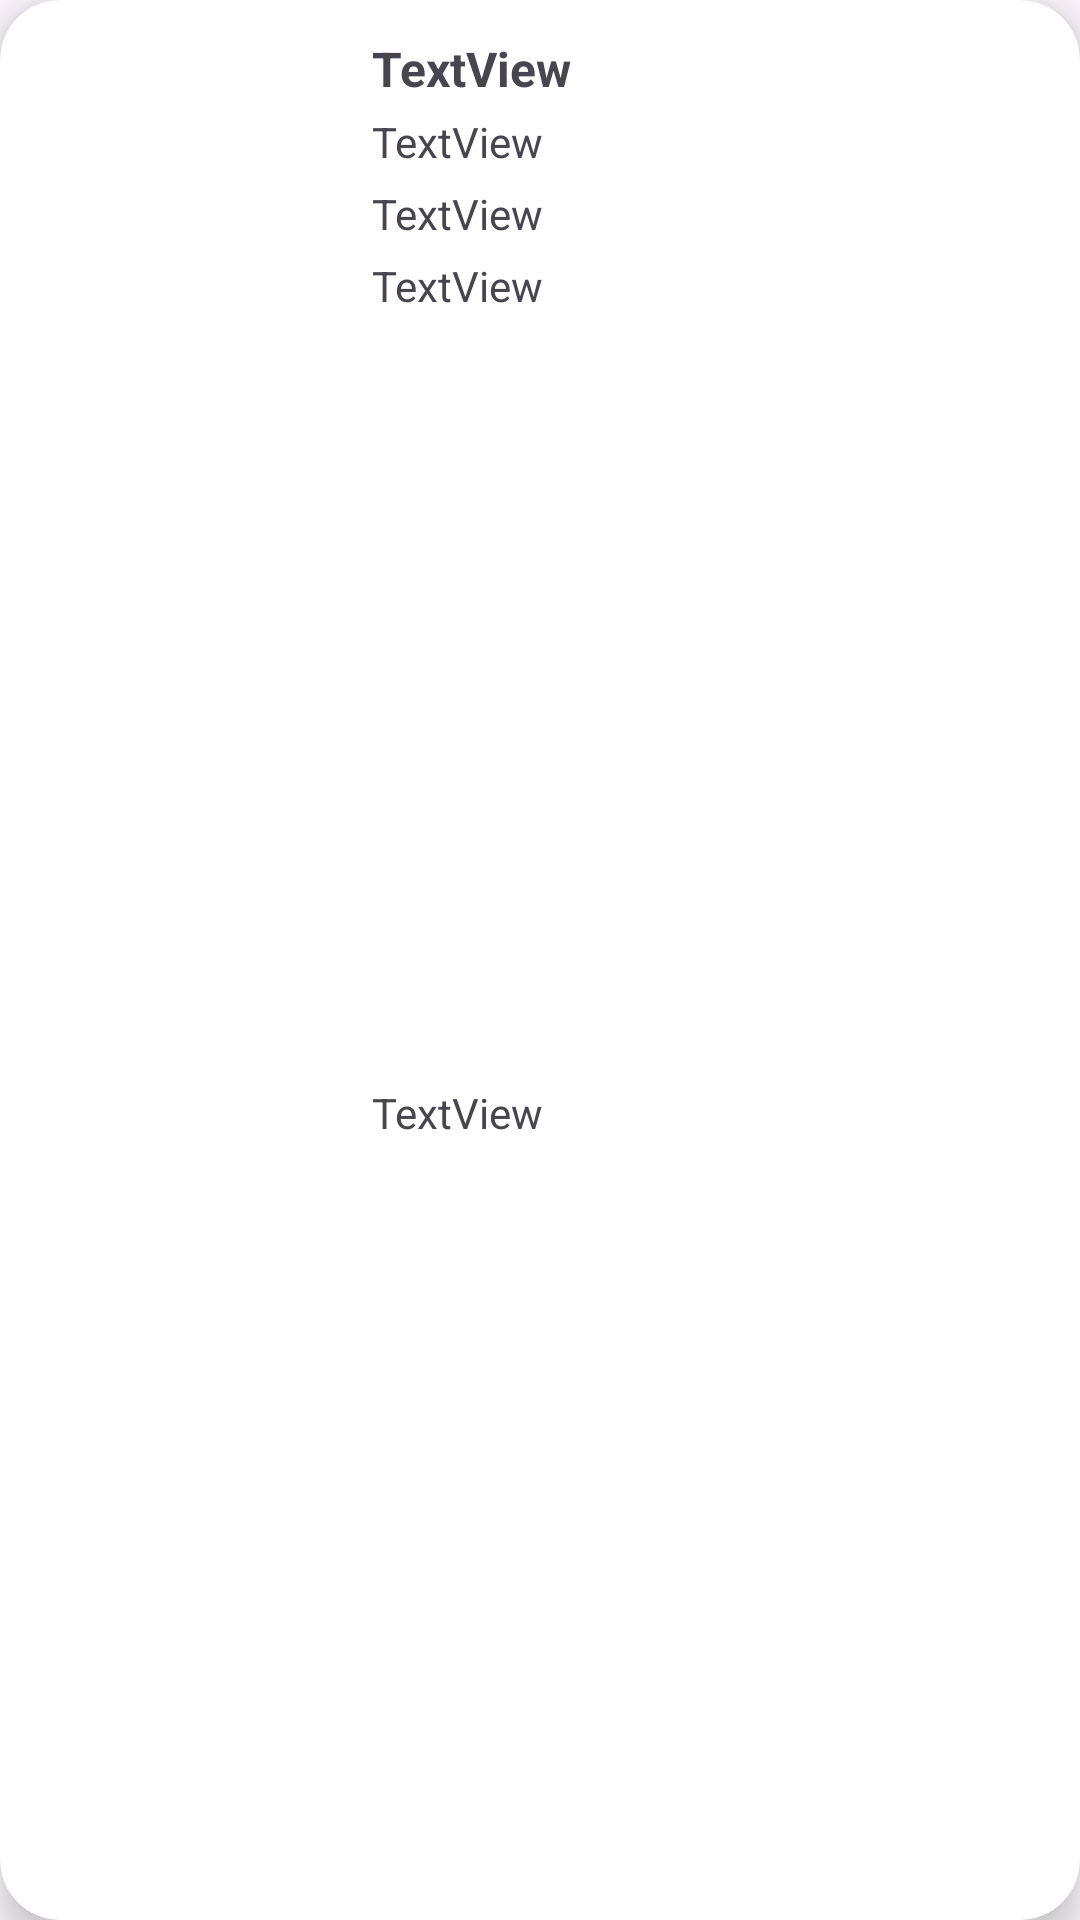

Write the Android layout XML for this screen, with the resource values it uses.
<!-- AndroidManifest.xml: application theme Theme.FavoriteButtonInRoom -->
<!-- res/layout/recycler_item.xml -->
<?xml version="1.0" encoding="utf-8"?>
<androidx.cardview.widget.CardView xmlns:android="http://schemas.android.com/apk/res/android"
    xmlns:app="http://schemas.android.com/apk/res-auto"
    xmlns:tools="http://schemas.android.com/tools"
    android:layout_width="match_parent"
    android:layout_height="wrap_content"
    app:cardElevation="8dp"
    android:layout_margin="8dp"
    app:cardCornerRadius="20dp"
    >

    <androidx.constraintlayout.widget.ConstraintLayout
        android:layout_width="match_parent"
        android:layout_height="match_parent"
        android:padding="8dp">

        <ImageView
            android:id="@+id/img_profession"
            android:layout_width="40dp"
            android:layout_height="40dp"
            android:layout_marginTop="8dp"
            android:layout_marginEnd="16dp"
            android:layout_marginBottom="4dp"
            app:layout_constraintBottom_toBottomOf="parent"
            app:layout_constraintEnd_toEndOf="parent"
            app:layout_constraintHorizontal_bias="0.72"
            app:layout_constraintStart_toEndOf="@+id/text_gender"
            app:layout_constraintTop_toBottomOf="@+id/img_icon"
            tools:srcCompat="@tools:sample/avatars" />

        <ImageView
            android:id="@+id/image"
            android:layout_width="100dp"
            android:layout_height="100dp"
            android:layout_marginStart="8dp"
            app:layout_constraintBottom_toBottomOf="parent"
            app:layout_constraintStart_toStartOf="parent"
            app:layout_constraintTop_toTopOf="parent"
            tools:srcCompat="@tools:sample/avatars" />

        <TextView
            android:id="@+id/text_name"
            android:layout_width="wrap_content"
            android:layout_height="wrap_content"
            android:layout_marginStart="8dp"
            android:layout_marginTop="4dp"
            android:text="TextView"
            android:textSize="16sp"
            android:textStyle="bold"
            app:layout_constraintStart_toEndOf="@+id/image"
            app:layout_constraintTop_toTopOf="parent" />

        <TextView
            android:id="@+id/text_email"
            android:layout_width="wrap_content"
            android:layout_height="wrap_content"
            android:layout_marginTop="4dp"
            android:text="TextView"
            android:textSize="14sp"
            app:layout_constraintEnd_toEndOf="@+id/text_name"
            app:layout_constraintHorizontal_bias="0.0"
            app:layout_constraintStart_toStartOf="@+id/text_name"
            app:layout_constraintTop_toBottomOf="@+id/text_name" />

        <TextView
            android:id="@+id/text_age"
            android:layout_width="wrap_content"
            android:layout_height="wrap_content"
            android:layout_marginTop="5dp"
            android:text="TextView"
            android:textSize="14sp"
            app:layout_constraintEnd_toEndOf="@+id/text_email"
            app:layout_constraintHorizontal_bias="0.0"
            app:layout_constraintStart_toStartOf="@+id/text_email"
            app:layout_constraintTop_toBottomOf="@+id/text_email" />

        <TextView
            android:id="@+id/text_gender"
            android:layout_width="wrap_content"
            android:layout_height="wrap_content"
            android:layout_marginTop="5dp"
            android:text="TextView"
            android:textSize="14sp"
            app:layout_constraintEnd_toEndOf="@+id/text_age"
            app:layout_constraintHorizontal_bias="0.0"
            app:layout_constraintStart_toStartOf="@+id/text_age"
            app:layout_constraintTop_toBottomOf="@+id/text_age" />

        <TextView
            android:id="@+id/text_city"
            android:layout_width="wrap_content"
            android:layout_height="wrap_content"
            android:layout_marginTop="5dp"
            android:text="TextView"
            android:textSize="14sp"
            app:layout_constraintBottom_toBottomOf="parent"
            app:layout_constraintEnd_toEndOf="@+id/text_gender"
            app:layout_constraintHorizontal_bias="0.0"
            app:layout_constraintStart_toStartOf="@+id/text_gender"
            app:layout_constraintTop_toBottomOf="@+id/text_gender" />


        <ImageView
            android:id="@+id/img_icon"
            android:layout_width="wrap_content"
            android:layout_height="wrap_content"
            android:layout_marginStart="8dp"
            android:layout_marginTop="16dp"
            android:layout_marginEnd="16dp"
            app:layout_constraintEnd_toEndOf="parent"
            app:layout_constraintHorizontal_bias="1.0"
            app:layout_constraintStart_toEndOf="@+id/text_name"
            app:layout_constraintTop_toTopOf="parent"
            app:srcCompat="@drawable/ic_like" />
    </androidx.constraintlayout.widget.ConstraintLayout>
</androidx.cardview.widget.CardView>
<!-- resources referenced by this layout -->
<resources>
  <style name="Theme.FavoriteButtonInRoom" parent="Base.Theme.FavoriteButtonInRoom" />
  <style name="Base.Theme.FavoriteButtonInRoom" parent="Theme.Material3.DayNight.NoActionBar">
          
          
      </style>
</resources>
